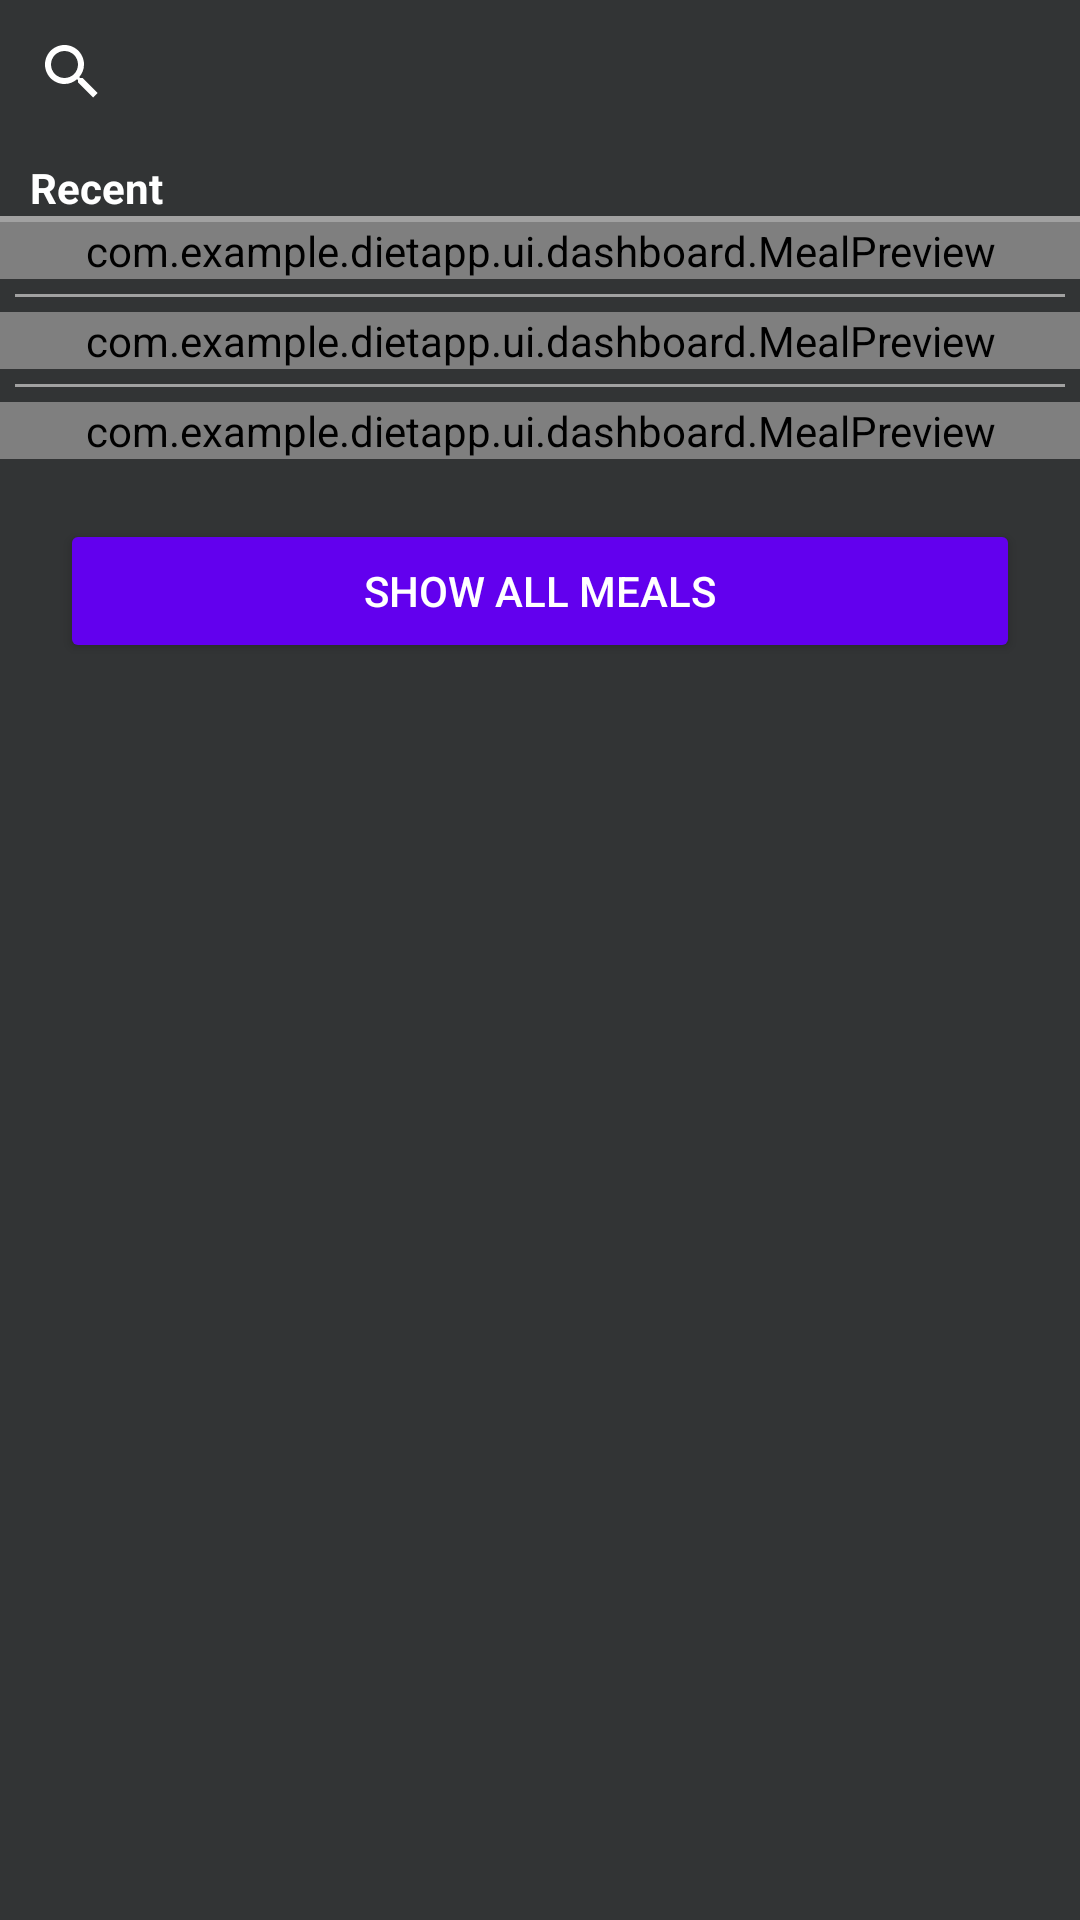

Write the Android layout XML for this screen, with the resource values it uses.
<!-- AndroidManifest.xml: application theme Theme.DietApp -->
<!-- res/layout/fragment_dashboard.xml -->
<?xml version="1.0" encoding="utf-8"?>
<LinearLayout xmlns:android="http://schemas.android.com/apk/res/android"
    xmlns:app="http://schemas.android.com/apk/res-auto"
    xmlns:tools="http://schemas.android.com/tools"
    android:layout_width="match_parent"
    android:layout_height="match_parent"
    android:orientation="vertical"
    tools:context=".ui.dashboard.DashboardFragment">

    <android.widget.SearchView
        android:layout_width="match_parent"
        android:layout_height="wrap_content" />

    <TextView
        android:id="@+id/textView2"
        android:layout_width="match_parent"
        android:layout_height="wrap_content"
        android:layout_marginTop="5dp"
        android:paddingStart="10dp"
        android:paddingLeft="10dp"
        android:text="Recent"
        android:textAllCaps="false"
        android:textColor="@color/white"
        android:textStyle="bold" />

    <View
        android:id="@+id/view3"
        android:layout_width="match_parent"
        android:layout_height="2dip"
        android:background="#A1A1A1" />

    <LinearLayout
        android:layout_width="match_parent"
        android:layout_height="wrap_content"
        android:orientation="vertical">

        <com.example.dietapp.ui.dashboard.MealPreview
            android:id="@+id/recentMeal1"
            android:layout_width="match_parent"
            android:layout_height="match_parent">

        </com.example.dietapp.ui.dashboard.MealPreview>

        <View
            android:id="@+id/view"
            android:layout_width="match_parent"
            android:layout_height="1dip"
            android:layout_margin="5dp"
            android:background="#A1A1A1" />

        <com.example.dietapp.ui.dashboard.MealPreview
            android:id="@+id/recentMeal2"
            android:layout_width="match_parent"
            android:layout_height="match_parent">

        </com.example.dietapp.ui.dashboard.MealPreview>

        <View
            android:id="@+id/view2"
            android:layout_width="match_parent"
            android:layout_height="1dip"
            android:layout_margin="5dp"
            android:background="#A1A1A1" />

        <com.example.dietapp.ui.dashboard.MealPreview
            android:id="@+id/recentMeal3"
            android:layout_width="match_parent"
            android:layout_height="match_parent">

        </com.example.dietapp.ui.dashboard.MealPreview>

    </LinearLayout>

    <TextView
        android:id="@+id/textView4"
        android:layout_width="match_parent"
        android:layout_height="wrap_content"
        android:layout_marginTop="20dp"
        android:paddingStart="10dp"
        android:paddingLeft="10dp"
        android:text="Recommended"
        android:textAllCaps="false"
        android:textColor="@color/white"
        android:textStyle="bold"
        android:visibility="gone" />

    <View
        android:id="@+id/view6"
        android:layout_width="match_parent"
        android:layout_height="2dip"
        android:background="#A1A1A1"
        android:visibility="gone" />

    <LinearLayout
        android:layout_width="match_parent"
        android:layout_height="wrap_content"
        android:orientation="vertical"
        android:visibility="gone">

        <com.example.dietapp.ui.dashboard.MealPreview
            android:id="@+id/recommendedMeal1"
            android:layout_width="match_parent"
            android:layout_height="match_parent"
            android:visibility="gone">

        </com.example.dietapp.ui.dashboard.MealPreview>

        <View
            android:id="@+id/view4"
            android:layout_width="match_parent"
            android:layout_height="1dip"
            android:layout_margin="5dp"
            android:background="#A1A1A1"
            android:visibility="gone" />

        <com.example.dietapp.ui.dashboard.MealPreview
            android:id="@+id/recommendedMeal2"
            android:layout_width="match_parent"
            android:layout_height="match_parent"
            android:visibility="gone">

        </com.example.dietapp.ui.dashboard.MealPreview>

        <View
            android:id="@+id/view5"
            android:layout_width="match_parent"
            android:layout_height="1dip"
            android:layout_margin="5dp"
            android:background="#A1A1A1"
            android:visibility="gone" />

        <com.example.dietapp.ui.dashboard.MealPreview
            android:id="@+id/recommendedMeal3"
            android:layout_width="match_parent"
            android:layout_height="match_parent"
            android:visibility="gone">

        </com.example.dietapp.ui.dashboard.MealPreview>
    </LinearLayout>

    <Button
        android:id="@+id/showAllMeals"
        android:layout_width="match_parent"
        android:layout_height="wrap_content"
        android:layout_margin="20dp"
        android:text="Show all meals" />

</LinearLayout>
<!-- resources referenced by this layout -->
<resources>
  <color name="white">#FFFFFFFF</color>
  <style name="Theme.DietApp" parent="Theme.AppCompat.DayNight.DarkActionBar">
          <item name="colorPrimary">@color/purple_500</item>
          <item name="android:colorBackground">@color/background</item>
          <item name="android:colorButtonNormal">@color/purple_500</item>
          <item name="android:textColor">@color/white</item>
          <item name="android:textColorSecondary">@color/white</item>
          <item name="android:textColorPrimary">@color/white</item>
          <item name="android:itemBackground">@color/background</item>
  
      </style>
  <color name="purple_500">#FF6200EE</color>
  <color name="background">#323435</color>
</resources>
